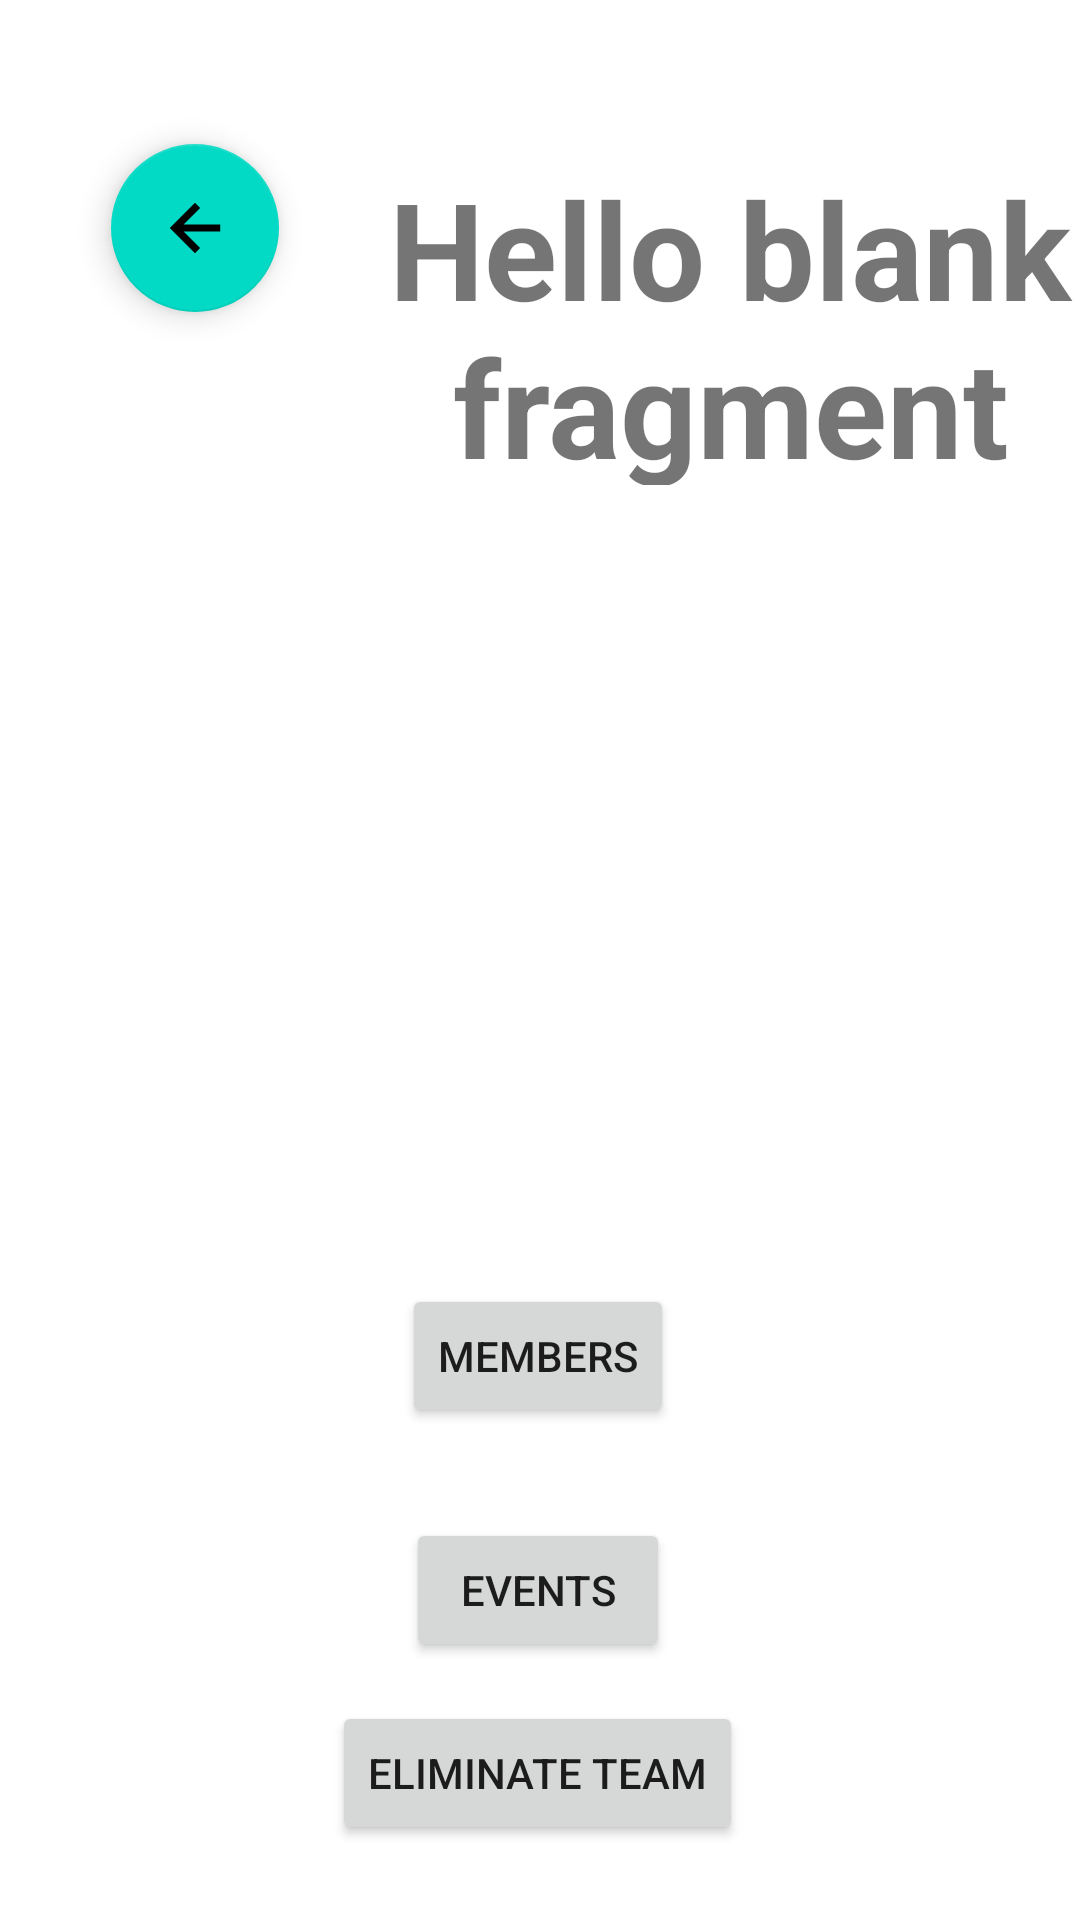

The Android layout XML behind this screen, and the referenced resources:
<!-- AndroidManifest.xml: application theme Theme.TrackMySport -->
<!-- res/layout/fragment_detail_team.xml -->
<?xml version="1.0" encoding="utf-8"?>
<androidx.constraintlayout.widget.ConstraintLayout xmlns:android="http://schemas.android.com/apk/res/android"
    xmlns:tools="http://schemas.android.com/tools"
    android:layout_width="match_parent"
    android:layout_height="match_parent"
    xmlns:app="http://schemas.android.com/apk/res-auto"
    tools:context=".DetailTeamFragment">

    

    <TextView
        android:id="@+id/titleTeamName"
        android:layout_width="310dp"
        android:layout_height="109dp"
        android:text="@string/hello_blank_fragment"
        android:textAlignment="center"
        android:textSize="45sp"
        android:textStyle="bold"
        app:layout_constraintBottom_toBottomOf="parent"
        app:layout_constraintEnd_toEndOf="parent"
        app:layout_constraintHorizontal_bias="0.111"
        app:layout_constraintStart_toEndOf="@+id/floatingElements"
        app:layout_constraintTop_toTopOf="parent"
        app:layout_constraintVertical_bias="0.099" />

    <Button
        android:id="@+id/EliminateTeam"
        android:layout_width="wrap_content"
        android:layout_height="wrap_content"
        android:onClick="eliminateTeam"
        android:text="Eliminate Team"
        app:layout_constraintBottom_toBottomOf="parent"
        app:layout_constraintEnd_toEndOf="parent"
        app:layout_constraintHorizontal_bias="0.497"
        app:layout_constraintStart_toStartOf="parent"
        app:layout_constraintTop_toBottomOf="@+id/addEvent"
        app:layout_constraintVertical_bias="0.344" />

    <Button
        android:id="@+id/addEvent"
        android:layout_width="wrap_content"
        android:layout_height="wrap_content"
        android:layout_marginTop="30dp"
        android:onClick="onClickEvent"
        android:text="Events"
        app:layout_constraintEnd_toEndOf="parent"
        app:layout_constraintHorizontal_bias="0.498"
        app:layout_constraintStart_toStartOf="parent"
        app:layout_constraintTop_toBottomOf="@+id/addElement" />

    <Button
        android:id="@+id/addElement"
        android:layout_width="wrap_content"
        android:layout_height="wrap_content"
        android:layout_marginTop="428dp"
        android:onClick="onClickElements"
        android:text="Members"
        app:layout_constraintEnd_toEndOf="parent"
        app:layout_constraintHorizontal_bias="0.498"
        app:layout_constraintStart_toStartOf="parent"
        app:layout_constraintTop_toTopOf="parent" />

    <com.google.android.material.floatingactionbutton.FloatingActionButton
        android:id="@+id/floatingElements"
        android:layout_width="wrap_content"
        android:layout_height="wrap_content"
        android:layout_marginTop="48dp"
        android:layout_marginLeft="15dp"
        android:clickable="true"
        android:onClick="BackTeam"
        app:layout_constraintEnd_toEndOf="parent"
        app:layout_constraintHorizontal_bias="0.076"
        app:layout_constraintStart_toStartOf="parent"
        app:layout_constraintTop_toTopOf="parent"
        app:srcCompat="@drawable/baseline_arrow_back_20" />


</androidx.constraintlayout.widget.ConstraintLayout>
<!-- resources referenced by this layout -->
<resources>
  <!-- drawable baseline_arrow_back_20 (drawable) -->
  <vector xmlns:android="http://schemas.android.com/apk/res/android"
      android:width="20dp"
      android:height="20dp"
      android:viewportWidth="20"
      android:viewportHeight="20"
      android:autoMirrored="true">
    <path
        android:fillColor="@android:color/white"
        android:pathData="M17,9H6.83l4.59,-4.59L10,3l-7,7 7,7 1.41,-1.41L6.83,11H17z"/>
  </vector>
  <string name="hello_blank_fragment">Hello blank fragment</string>
  <style name="Theme.TrackMySport" parent="Theme.MaterialComponents.DayNight.DarkActionBar">
          
          <item name="colorPrimary">@color/black</item>
          <item name="colorPrimaryVariant">@color/black</item>
          <item name="colorOnPrimary">@color/white</item>
          
          <item name="colorSecondary">@color/teal_200</item>
          <item name="colorSecondaryVariant">@color/teal_700</item>
          <item name="colorOnSecondary">@color/black</item>
          
          <item name="android:statusBarColor" tools:targetApi="l">?attr/colorPrimaryVariant</item>
          
      </style>
  <!-- not gathered from this repository: default colours our renderer supplied (Android Studio template values) -->
  <color name="teal_200">#FF03DAC5</color>
  <color name="teal_700">#FF018786</color>
  <color name="black">#FF000000</color>
  <color name="white">#FFFFFFFF</color>
</resources>
